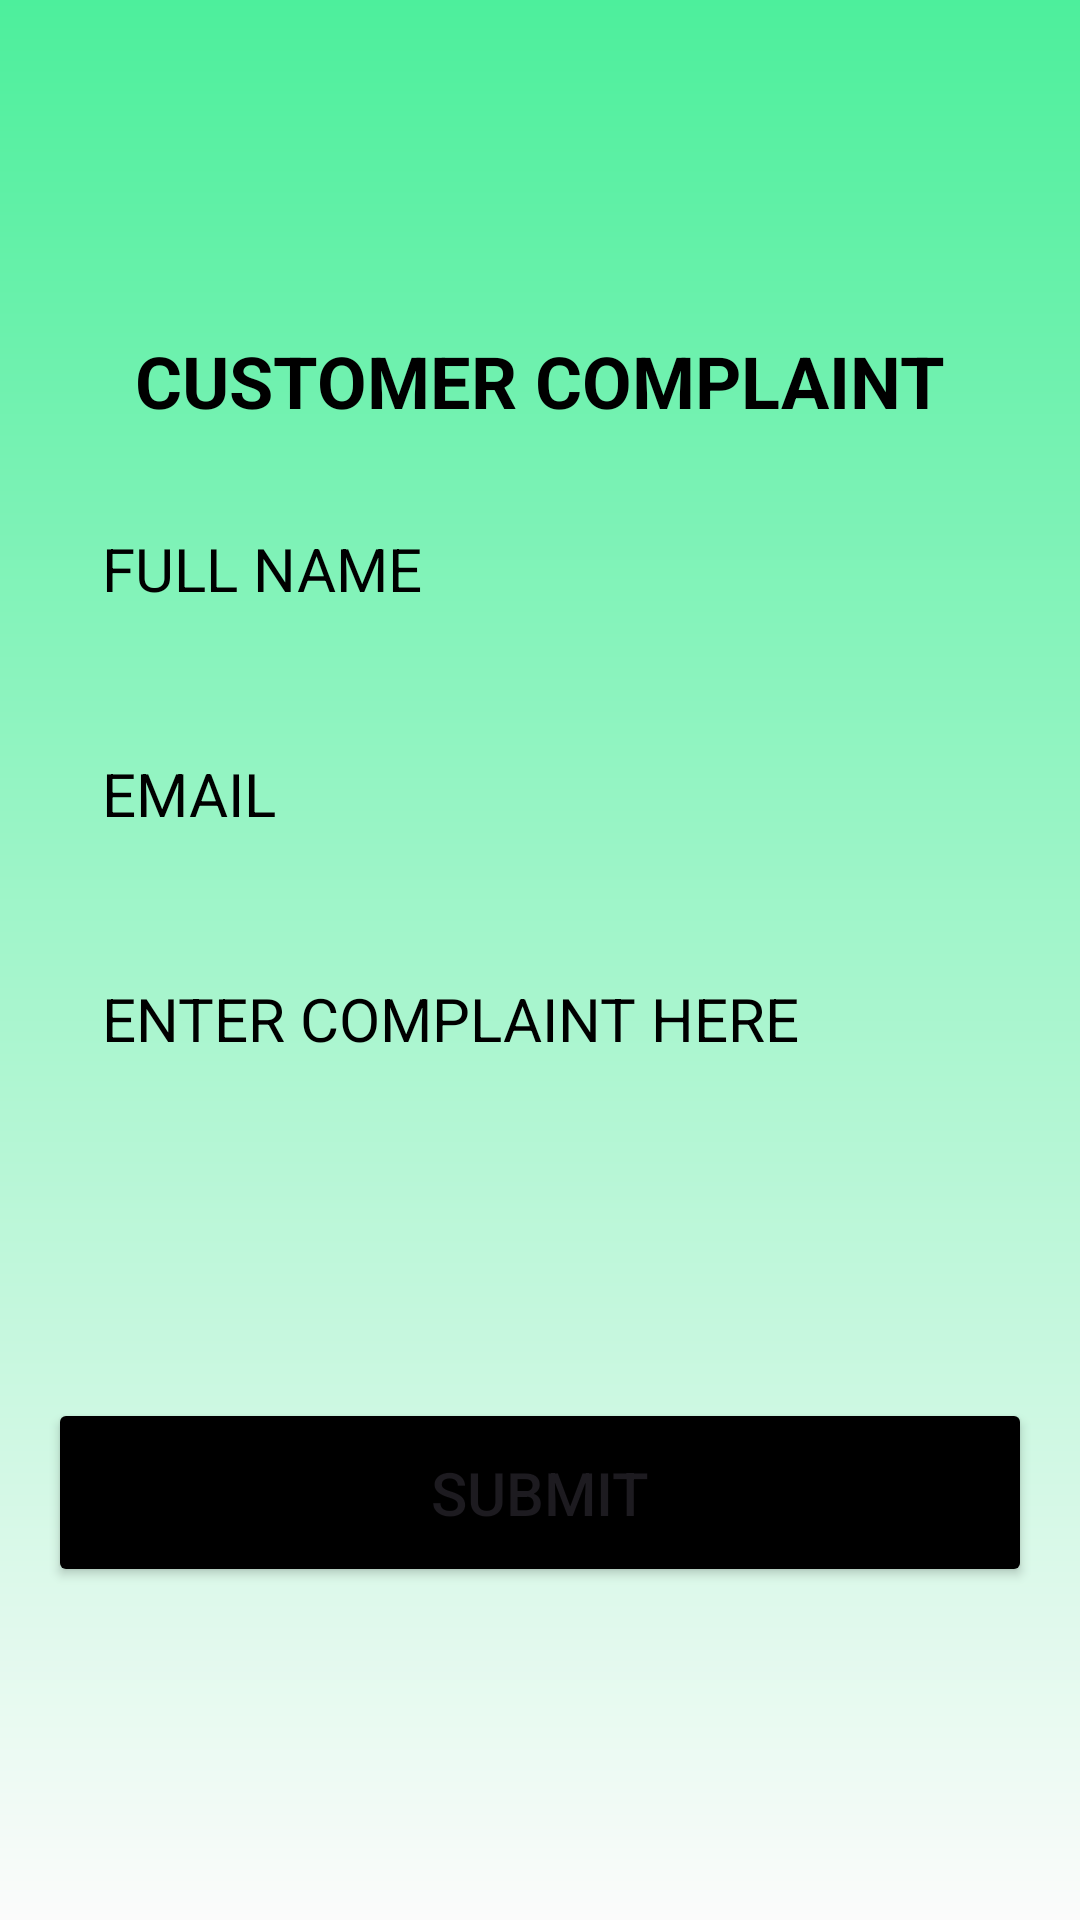

Here is an Android app screen rendered from its layout file. Give the layout XML and the strings, colors and styles it references.
<!-- AndroidManifest.xml: application theme Theme.EHotelManagerApplication -->
<!-- res/layout/activity_complain.xml -->
<?xml version="1.0" encoding="utf-8"?>
<RelativeLayout xmlns:android="http://schemas.android.com/apk/res/android"
    xmlns:app="http://schemas.android.com/apk/res-auto"
    xmlns:tools="http://schemas.android.com/tools"
    android:layout_width="match_parent"
    android:layout_height="match_parent"
    android:background="@drawable/background"
    android:gravity="center"
    android:padding="16dp"
    tools:context=".Complain">

    <LinearLayout
        android:layout_width="match_parent"
        android:layout_height="wrap_content"
        android:gravity="center"
        android:orientation="vertical">

        <TextView
            android:layout_width="wrap_content"
            android:layout_height="wrap_content"
            android:text="CUSTOMER COMPLAINT"
            android:textSize="24sp"
            android:textStyle="bold"
            android:textColor="@color/black"
            app:layout_constraintBottom_toBottomOf="parent"
            app:layout_constraintEnd_toEndOf="parent"
            app:layout_constraintStart_toStartOf="parent"
            app:layout_constraintTop_toTopOf="parent" />

        <EditText
            android:layout_width="match_parent"
            android:layout_height="wrap_content"
            android:hint="FULL NAME"
            android:layout_marginTop="15dp"
            android:textColor="@color/black"
            android:textColorHint="@color/black"
            android:textSize="20sp"
            android:background="@drawable/round_shape"
            android:padding="18dp"
            android:inputType="text"
            android:id="@+id/full_name"/>
        <EditText
            android:layout_width="match_parent"
            android:layout_height="wrap_content"
            android:layout_marginTop="12dp"
            android:hint="EMAIL"
            android:textColor="@color/black"
            android:textColorHint="@color/black"
            android:textSize="20sp"
            android:background="@drawable/round_shape"
            android:padding="18dp"
            android:inputType="text"
            android:id="@+id/email"/>

        <EditText
            android:id="@+id/desc_val"
            android:layout_width="match_parent"
            android:layout_height="wrap_content"
            android:layout_marginTop="12dp"
            android:hint="ENTER COMPLAINT HERE"
            android:textSize="20sp"
            android:textColor="@color/black"
            android:textColorHint="@color/black"
            android:inputType="textMultiLine"
            android:background="@drawable/round_shape"
            android:padding="18dp"
            android:gravity="top|start"
            android:minLines="4"
            android:maxLines="10"
            android:scrollbars="vertical"
            />

        <Button
            android:layout_width="match_parent"
            android:layout_height="wrap_content"
            android:backgroundTint="@color/black"
            android:text="SUBMIT"
            android:padding="18dp"
            android:textSize="20sp"
            android:layout_marginTop="24dp"
            android:id="@+id/sub_button"/>


    </LinearLayout>

</RelativeLayout>
<!-- resources referenced by this layout -->
<resources>
  <!-- drawable background (drawable) -->
  <?xml version="1.0" encoding="utf-8"?>
  <shape xmlns:android="http://schemas.android.com/apk/res/android">
      <gradient android:type="linear" android:angle="100"
          android:startColor="#4DEF9C" android:endColor="#FBFBFB"/>
  </shape>
  <style name="Theme.EHotelManagerApplication" parent="Base.Theme.EHotelManagerApplication" />
  <style name="Base.Theme.EHotelManagerApplication" parent="Theme.Material3.DayNight.NoActionBar">
          
          
      </style>
  <!-- not gathered from this repository: default colours our renderer supplied (Android Studio template values) -->
  <color name="black">#FF000000</color>
</resources>
